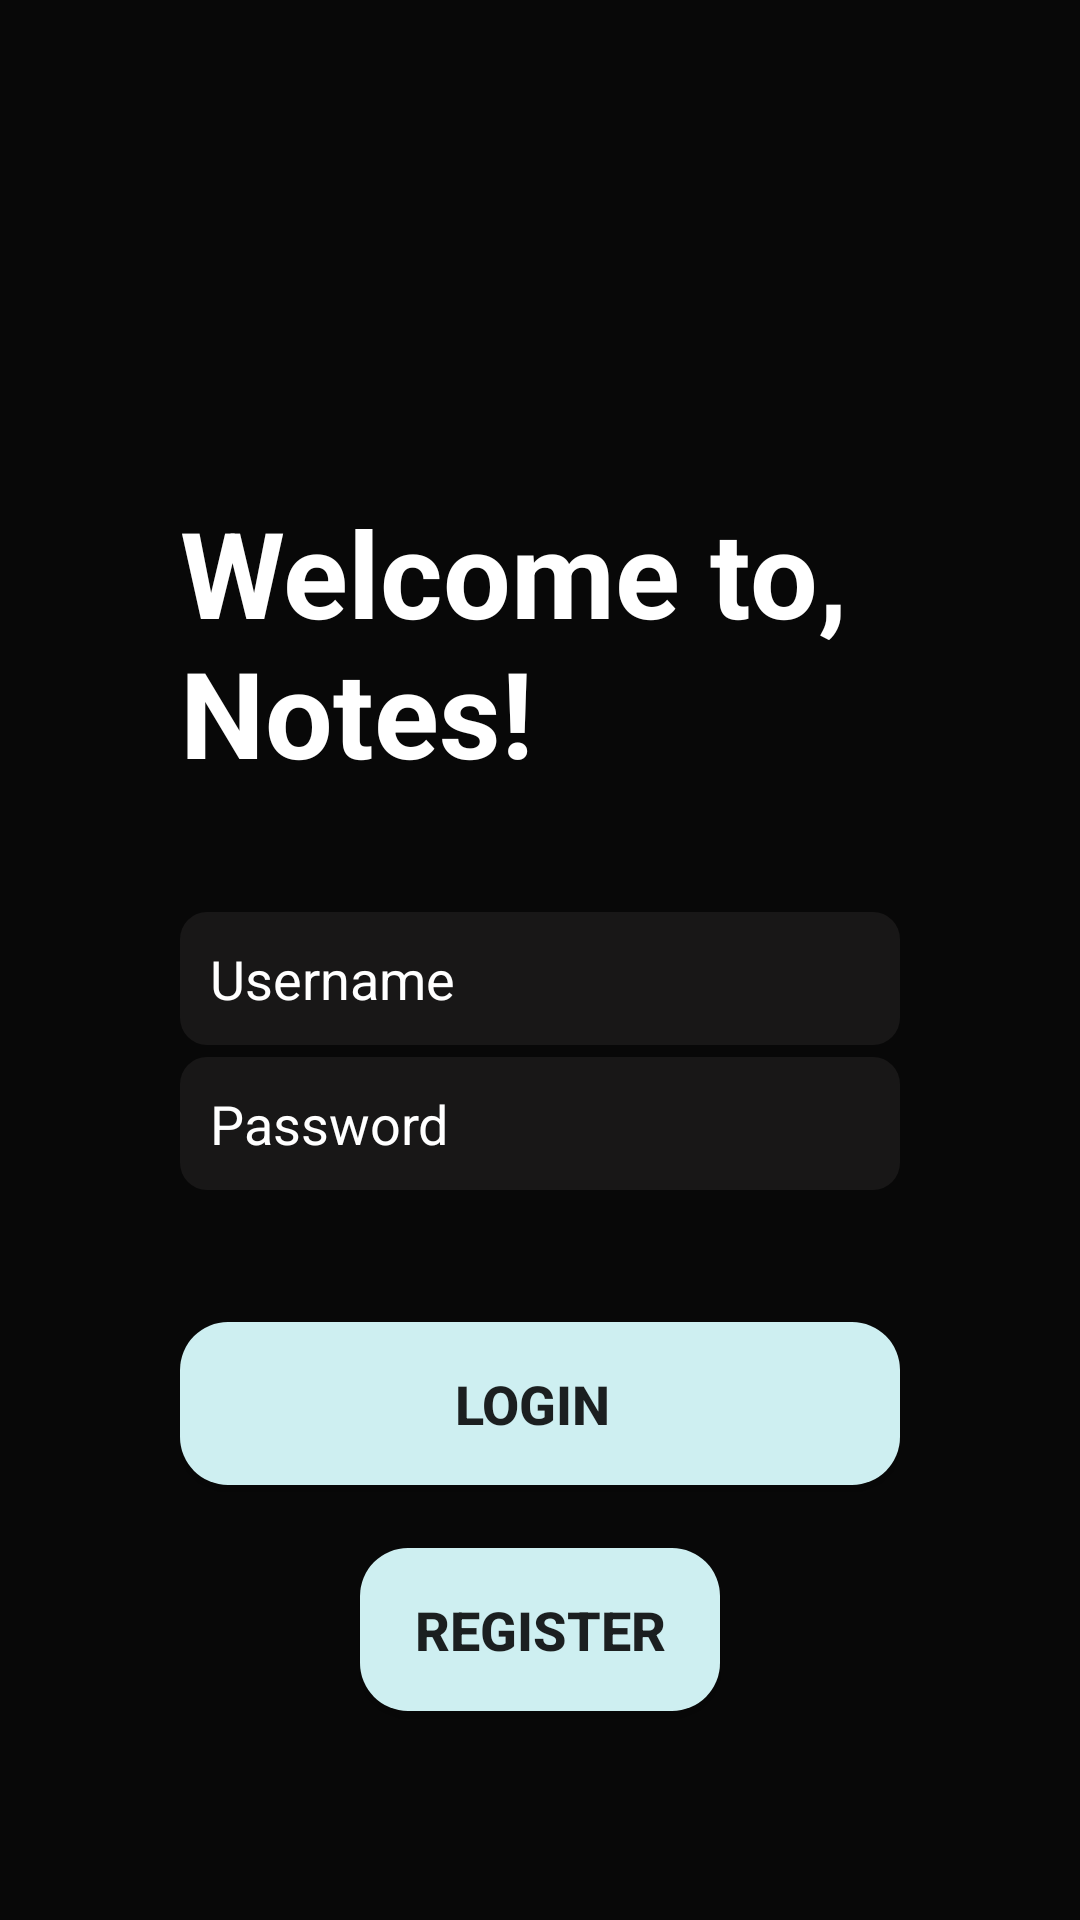

Write the Android layout XML for this screen, with the resource values it uses.
<!-- AndroidManifest.xml: application theme Theme.Challenge_2_ -->
<!-- res/layout/fragment_login.xml -->
<?xml version="1.0" encoding="utf-8"?>
<androidx.constraintlayout.widget.ConstraintLayout xmlns:android="http://schemas.android.com/apk/res/android"
    xmlns:app="http://schemas.android.com/apk/res-auto"
    xmlns:tools="http://schemas.android.com/tools"
    android:layout_width="match_parent"
    android:layout_height="match_parent"
    android:background="#080808"
    android:padding="60dp">

    <TextView
        android:id="@+id/login_title"
        android:layout_width="wrap_content"
        android:layout_height="wrap_content"
        android:layout_marginTop="104dp"
        android:text="Welcome to, Notes!"
        android:textAlignment="viewStart"
        android:textColor="#FFFFFF"
        android:textSize="40sp"
        android:textStyle="bold"
        app:layout_constraintEnd_toEndOf="parent"
        app:layout_constraintHorizontal_bias="0.464"
        app:layout_constraintStart_toStartOf="parent"
        app:layout_constraintTop_toTopOf="parent" />

    <Button
        android:id="@+id/register_button"
        android:layout_width="match_parent"
        android:layout_height="wrap_content"
        android:layout_marginStart="60dp"
        android:layout_marginTop="21dp"
        android:layout_marginEnd="60dp"
        android:layout_marginBottom="32dp"
        android:background="@drawable/button_log"
        android:onClick="register"
        android:padding="15dp"
        android:text="REGISTER"
        android:textSize="18sp"
        android:textStyle="bold"
        app:layout_constraintBottom_toBottomOf="parent"
        app:layout_constraintEnd_toEndOf="parent"
        app:layout_constraintHorizontal_bias="0.495"
        app:layout_constraintStart_toStartOf="parent"
        app:layout_constraintTop_toBottomOf="@+id/login_button"
        app:layout_constraintVertical_bias="0.0" />

    <Button
        android:id="@+id/login_button"
        android:layout_width="match_parent"
        android:layout_height="wrap_content"

        android:layout_marginTop="44dp"
        android:background="@drawable/button_log"
        android:onClick="login"
        android:padding="15dp"
        android:paddingStart="30dp"
        android:paddingEnd="35dp"
        android:theme="@style/botao"
        android:text="LOGIN"
        android:textSize="18sp"
        android:textStyle="bold"
        app:layout_constraintEnd_toEndOf="parent"
        app:layout_constraintHorizontal_bias="0.495"
        app:layout_constraintStart_toStartOf="parent"
        app:layout_constraintTop_toBottomOf="@id/password"
        />

    <EditText
        android:id="@+id/username"
        android:layout_width="match_parent"
        android:layout_height="wrap_content"
        android:layout_marginTop="40dp"
        android:layout_marginBottom="39dp"
        android:background="@drawable/insert"
        android:ems="10"
        android:hint="Username"
        android:inputType="text"
        android:padding="10dp"
        android:textColor="#FFFFFF"
        android:textColorHint="#FFFFFF"
        app:layout_constraintBottom_toTopOf="@+id/password"
        app:layout_constraintEnd_toEndOf="parent"
        app:layout_constraintHorizontal_bias="0.497"
        app:layout_constraintStart_toStartOf="parent"
        app:layout_constraintTop_toBottomOf="@+id/login_title" />

    <EditText
        android:id="@+id/password"
        android:layout_width="match_parent"
        android:layout_height="wrap_content"
        android:layout_marginTop="4dp"
        android:background="@drawable/insert"
        android:ems="10"
        android:hint="Password"
        android:inputType="textPassword"
        android:padding="10dp"
        android:text=""
        android:textColorHint="#FFFFFF"
        app:layout_constraintEnd_toEndOf="parent"
        app:layout_constraintHorizontal_bias="0.497"
        app:layout_constraintStart_toStartOf="parent"
        app:layout_constraintTop_toBottomOf="@+id/username" />

</androidx.constraintlayout.widget.ConstraintLayout>
<!-- resources referenced by this layout -->
<resources>
  <!-- drawable button_log (drawable) -->
  <?xml version="1.0" encoding="utf-8"?>
  <shape xmlns:android="http://schemas.android.com/apk/res/android" android:shape="rectangle">
      <solid android:color="#CEEFF1"/>
      <corners android:radius="16dp"/>
  </shape>
  <!-- drawable insert (drawable) -->
  <?xml version="1.0" encoding="utf-8"?>
  <shape xmlns:android="http://schemas.android.com/apk/res/android" android:shape="rectangle">
      <solid android:color="#7E292828"/>
      <corners android:radius="9dp"/>
  
  </shape>
  <style name="botao">
          <item name="android:color">#CEEFF1</item>
      </style>
  <style name="Theme.Challenge_2_" parent="Base.Theme.Challenge_2_" />
  <style name="Base.Theme.Challenge_2_" parent="Theme.AppCompat.Light.NoActionBar">
          
          
      </style>
</resources>
